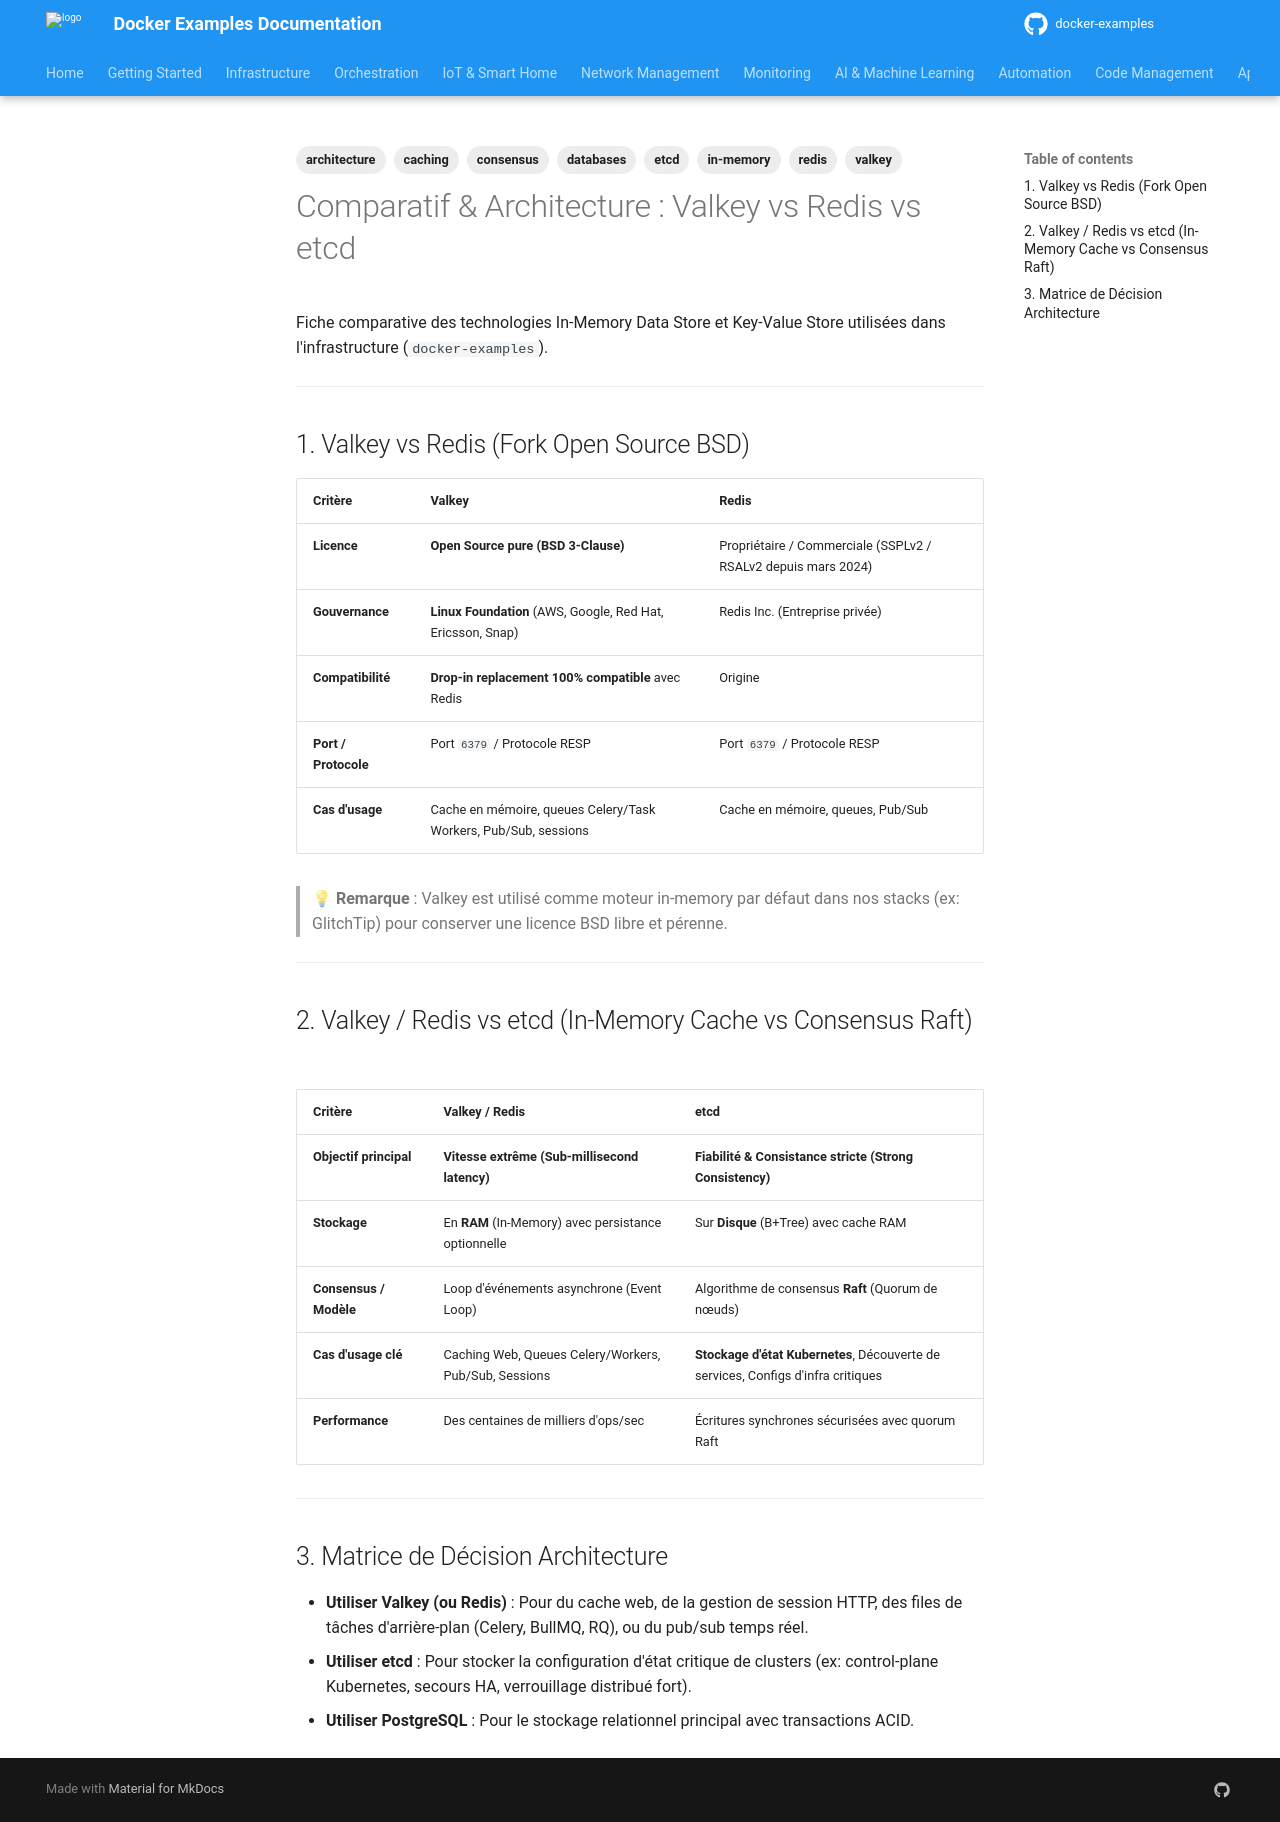

repository: nkaurelien/docker-examples · page: services/databases/valkey-redis-etcd/index.html · generator: mkdocs

---
tags: databases, valkey, redis, etcd, architecture, caching, in-memory, consensus
---

# Comparatif & Architecture : Valkey vs Redis vs etcd

Fiche comparative des technologies In-Memory Data Store et Key-Value Store utilisées dans l'infrastructure (`docker-examples`).

---

## 1. Valkey vs Redis (Fork Open Source BSD)

| Critère | Valkey | Redis |
| :--- | :--- | :--- |
| **Licence** | **Open Source pure (BSD 3-Clause)** | Propriétaire / Commerciale (SSPLv2 / RSALv2 depuis mars 2024) |
| **Gouvernance** | **Linux Foundation** (AWS, Google, Red Hat, Ericsson, Snap) | Redis Inc. (Entreprise privée) |
| **Compatibilité** | **Drop-in replacement 100% compatible** avec Redis | Origine |
| **Port / Protocole** | Port `6379` / Protocole RESP | Port `6379` / Protocole RESP |
| **Cas d'usage** | Cache en mémoire, queues Celery/Task Workers, Pub/Sub, sessions | Cache en mémoire, queues, Pub/Sub |

> 💡 **Remarque** : Valkey est utilisé comme moteur in-memory par défaut dans nos stacks (ex: GlitchTip) pour conserver une licence BSD libre et pérenne.

---

## 2. Valkey / Redis vs etcd (In-Memory Cache vs Consensus Raft)

| Critère | Valkey / Redis | etcd |
| :--- | :--- | :--- |
| **Objectif principal** | **Vitesse extrême (Sub-millisecond latency)** | **Fiabilité & Consistance stricte (Strong Consistency)** |
| **Stockage** | En **RAM** (In-Memory) avec persistance optionnelle | Sur **Disque** (B+Tree) avec cache RAM |
| **Consensus / Modèle** | Loop d'événements asynchrone (Event Loop) | Algorithme de consensus **Raft** (Quorum de nœuds) |
| **Cas d'usage clé** | Caching Web, Queues Celery/Workers, Pub/Sub, Sessions | **Stockage d'état Kubernetes**, Découverte de services, Configs d'infra critiques |
| **Performance** | Des centaines de milliers d'ops/sec | Écritures synchrones sécurisées avec quorum Raft |

---

## 3. Matrice de Décision Architecture

- **Utiliser Valkey (ou Redis)** : Pour du cache web, de la gestion de session HTTP, des files de tâches d'arrière-plan (Celery, BullMQ, RQ), ou du pub/sub temps réel.
- **Utiliser etcd** : Pour stocker la configuration d'état critique de clusters (ex: control-plane Kubernetes, secours HA, verrouillage distribué fort).
- **Utiliser PostgreSQL** : Pour le stockage relationnel principal avec transactions ACID.
